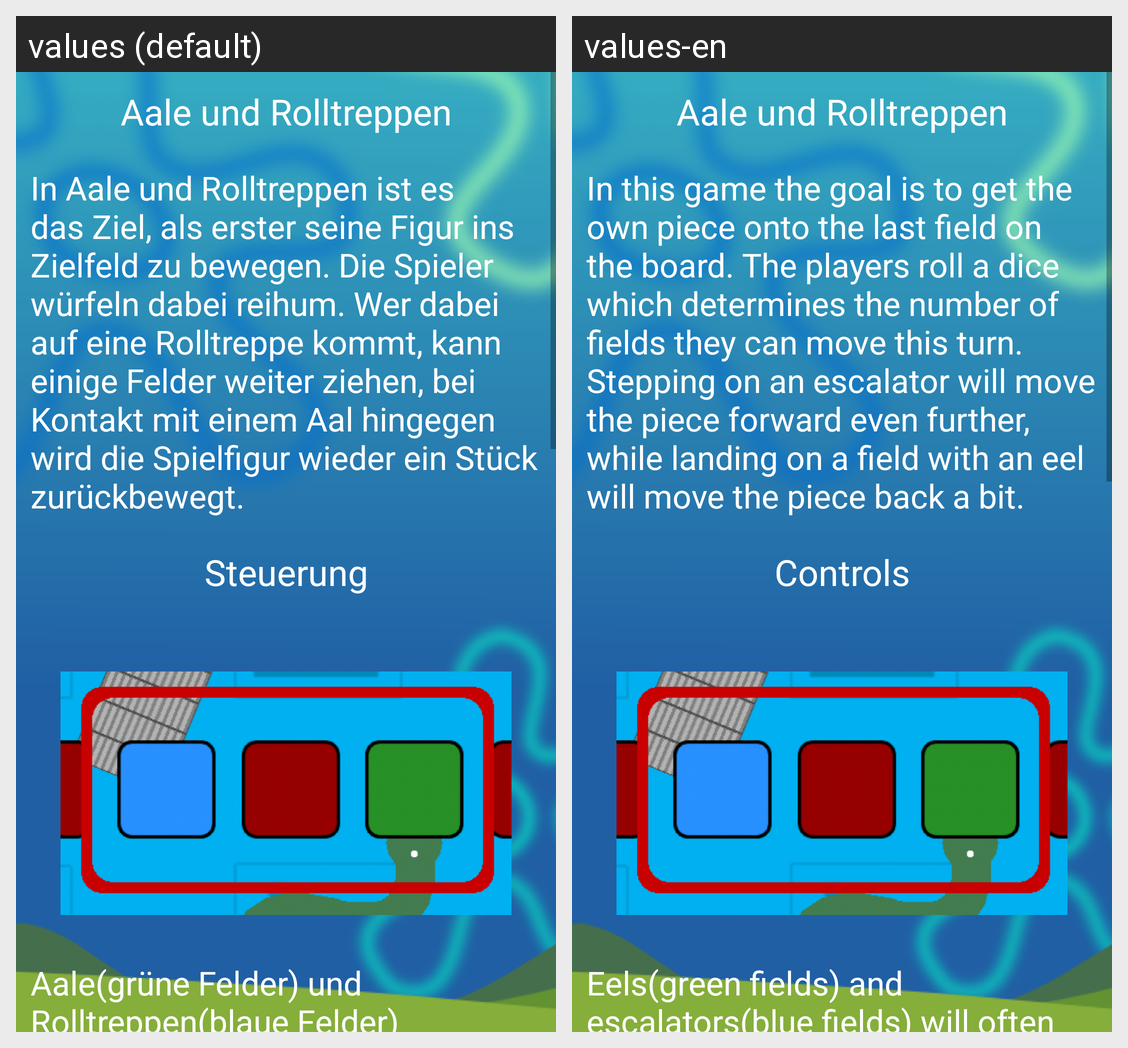

Locale-by-locale string values for the Android screen shown in this grid:
Android screen res/layout/activity_info.xml rendered under 2 locales, left to right: values (default), values-en. Device: Nexus 5 (rendered at 1080×1920; each locale shown at half size, 540×960, under a caption strip naming it); theme AppTheme.
Strings drawn on this screen, with the default value and each locale's value (text and hints the layout hard-codes, and strings that could not be matched under every locale, appear in the picture but are not listed):

app_name
  values: Aale und Rolltreppen
  values-en: Aale und Rolltreppen

rules
  values: In Aale und Rolltreppen ist es das Ziel, als erster seine Figur ins Zielfeld zu bewegen. Die Spieler würfeln dabei reihum. Wer dabei auf eine Rolltreppe kommt, kann einige Felder weiter ziehen, bei Kontakt mit einem Aal hingegen wird die Spielfigur wieder ein Stück zurückbewegt.
  values-en: In this game the goal is to get the own piece onto the last field on the board. The players roll a dice which determines the number of fields they can move this turn. Stepping on an escalator will move the piece forward even further, while landing on a field with an eel will move the piece back a bit.

controls
  values: Steuerung
  values-en: Controls

eels_info
  values: Aale(grüne Felder) und Rolltreppen(blaue Felder) beeinflussen oft den Ausgang des Spiels.
  values-en: Eels(green fields) and escalators(blue fields) will often change the outcome of the game.
